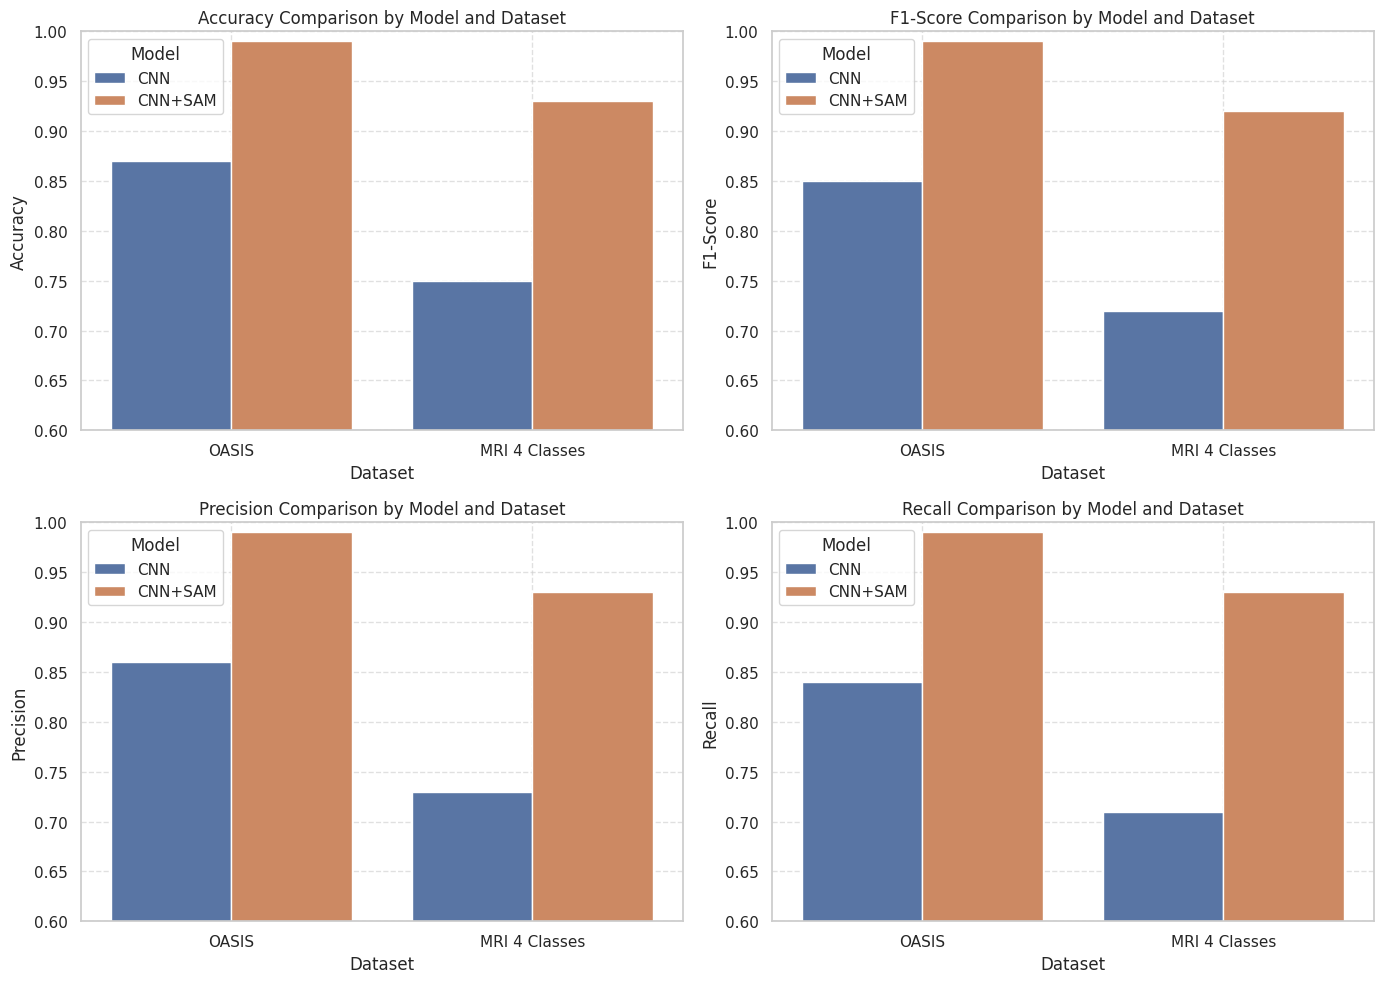

Generate this figure with matplotlib:
import pandas as pd
import matplotlib.pyplot as plt
import seaborn as sns

# Using actual results from your notebooks for the Fusion model
# and illustrative values for the baseline CNN.
data = {
    "Dataset": ["OASIS"]*2 + ["MRI 4 Classes"]*2,
    "Model": ["CNN", "CNN+SAM"] * 2,
    "Accuracy": [0.87, 0.99, 0.75, 0.93],
    "F1-Score": [0.85, 0.99, 0.72, 0.92],
    "Precision": [0.86, 0.99, 0.73, 0.93],
    "Recall": [0.84, 0.99, 0.71, 0.93]
}

df = pd.DataFrame(data)

sns.set(style="whitegrid")
metrics = ['Accuracy', 'F1-Score', 'Precision', 'Recall']
fig, axs = plt.subplots(2, 2, figsize=(14, 10))
axs = axs.flatten()

for i, metric in enumerate(metrics):
    sns.barplot(data=df, x='Dataset', y=metric, hue='Model', ax=axs[i])
    axs[i].set_title(f'{metric} Comparison by Model and Dataset')
    axs[i].set_ylim(0.6, 1.0)
    axs[i].set_ylabel(metric)
    axs[i].grid(True, linestyle='--', alpha=0.6)

plt.tight_layout()
plt.show()
